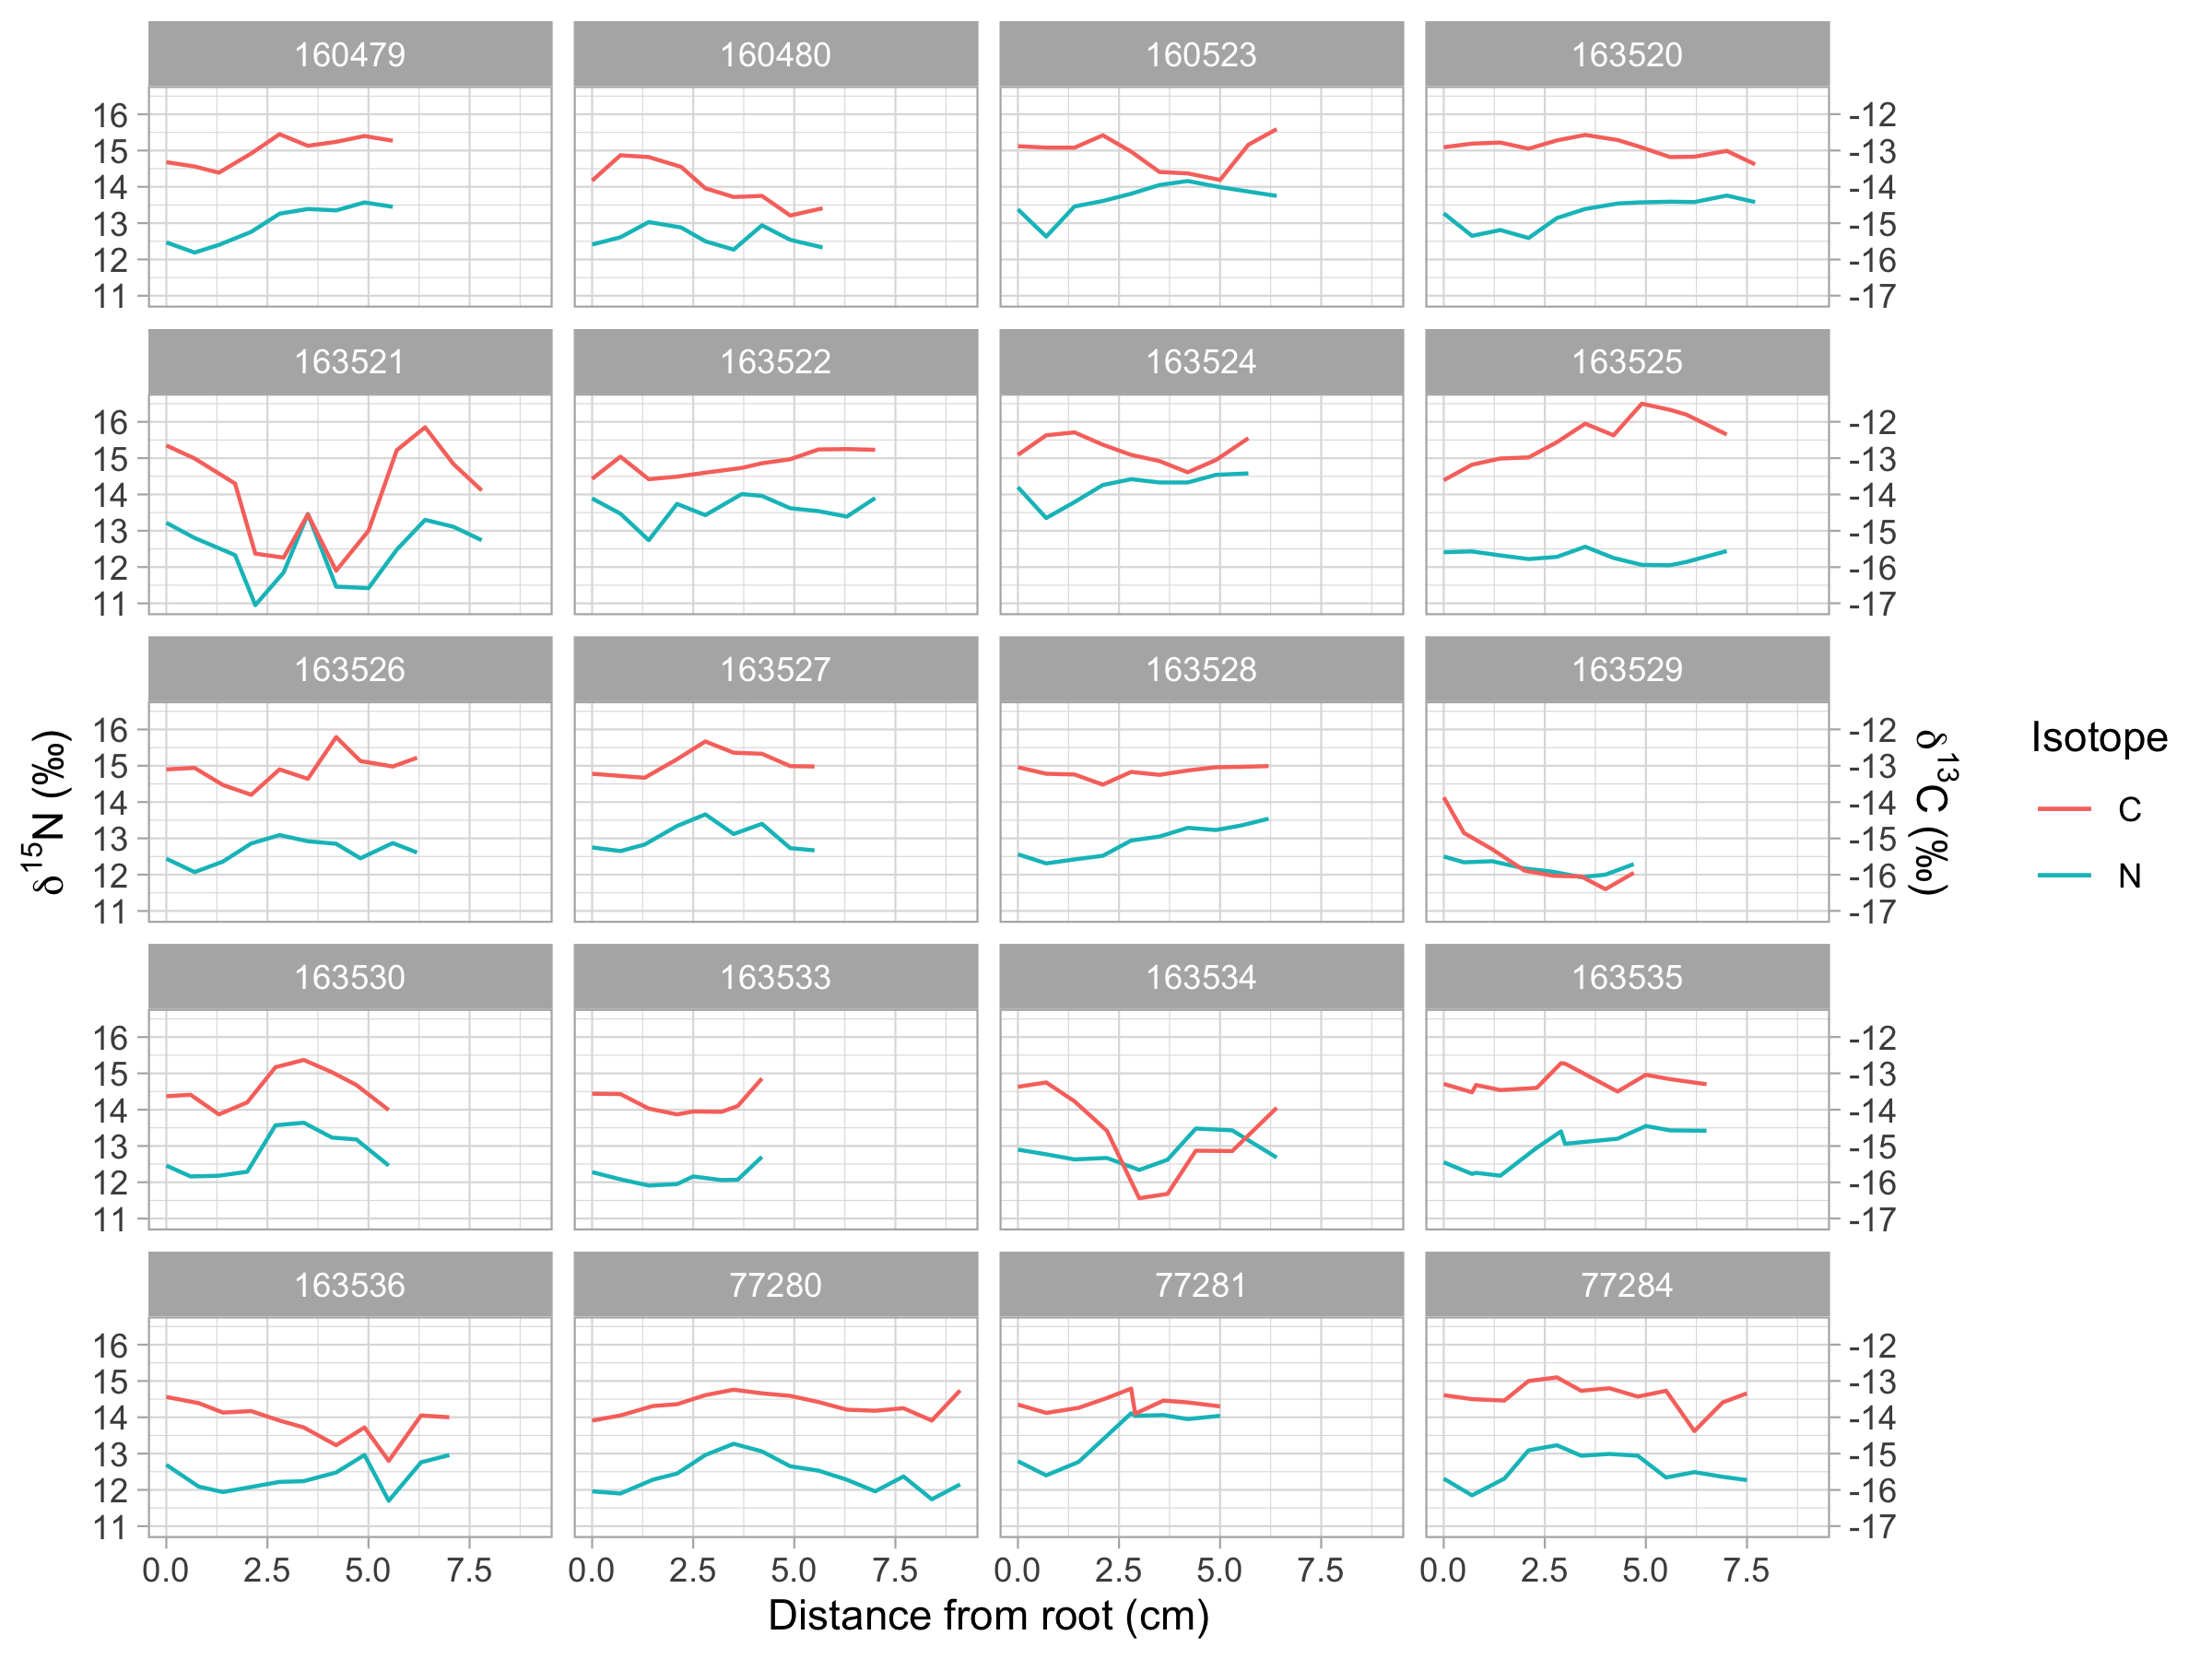

Data behind this chart, as committed beside it:
OtterID, SIN, N, C, distance, Season, Site, Csig, Nsig
77280, 414322, 11.96, -14.09, 0, Summer, Tonowek, n, n
77280, 414323, 11.9, -13.95, 0.7, Spring, Tonowek, n, n
77280, 414324, 12.28, -13.69, 1.5, Spring, Tonowek, n, n
77280, 414325, 12.45, -13.64, 2.1, Winter, Tonowek, n, n
77280, 414326, 12.96, -13.39, 2.8, Winter, Tonowek, n, n
77280, 414327, 13.27, -13.24, 3.5, Winter, Tonowek, n, n
77280, 414328, 13.06, -13.34, 4.2, Fall, Tonowek, n, n
77280, 414329, 12.65, -13.41, 4.9, Fall, Tonowek, n, n
77280, 414330, 12.53, -13.58, 5.6, Fall, Tonowek, n, n
77280, 414331, 12.28, -13.79, 6.3, Summer, Tonowek, n, n
77280, 414332, 11.96, -13.82, 7, Summer, Tonowek, n, n
77280, 414333, 12.37, -13.75, 7.7, Summer, Tonowek, n, n
77280, 414334, 11.74, -14.09, 8.4, Winter, Tonowek, n, n
77280, 414335, 12.15, -13.26, 9.1, Winter, Tonowek, n, n
77281, 414281, 12.79, -13.65, 0, Summer, Tonowek, n, y
77281, 414282, 12.4, -13.88, 0.7, Spring, Tonowek, n, y
77281, 414283, 12.77, -13.74, 1.5, Spring, Tonowek, n, y
77281, 414284, 13.49, -13.47, 2.2, Winter, Tonowek, n, y
77281, 414285, 14.11, -13.21, 2.8, Winter, Tonowek, n, y
77281, 414286, 14.04, -13.9, 2.9, Winter, Tonowek, n, y
77281, 414287, 14.06, -13.54, 3.6, Winter, Tonowek, n, y
77281, 414288, 13.95, -13.59, 4.2, Fall, Tonowek, n, y
77281, 414289, 14.04, -13.7, 5, Fall, Tonowek, n, y
77284, 414299, 12.31, -13.39, 0, Summer, Tonowek, n, n
77284, 414300, 11.85, -13.5, 0.7, Spring, Tonowek, n, n
77284, 414301, 12.31, -13.54, 1.5, Spring, Tonowek, n, n
77284, 414302, 13.09, -13, 2.1, Winter, Tonowek, n, n
77284, 414303, 13.23, -12.9, 2.8, Winter, Tonowek, n, n
77284, 414304, 12.94, -13.27, 3.4, Winter, Tonowek, n, n
77284, 414305, 12.99, -13.2, 4.1, Fall, Tonowek, n, n
77284, 414306, 12.94, -13.43, 4.8, Fall, Tonowek, n, n
77284, 414307, 12.34, -13.27, 5.5, Fall, Tonowek, n, n
77284, 414308, 12.49, -14.38, 6.2, Summer, Tonowek, n, n
77284, 414309, 12.36, -13.59, 6.9, Summer, Tonowek, n, n
77284, 414310, 12.27, -13.34, 7.5, Summer, Tonowek, n, n
160479, 414231, 12.47, -13.32, 0, Winter, Tonowek, n, y
160479, 414232, 12.19, -13.44, 0.7, Fall, Tonowek, n, y
160479, 414233, 12.4, -13.61, 1.3, Fall, Tonowek, n, y
160479, 414234, 12.76, -13.08, 2.1, Fall, Tonowek, n, y
160479, 414235, 13.26, -12.55, 2.8, Summer, Tonowek, n, y
160479, 414236, 13.39, -12.87, 3.5, Summer, Tonowek, n, y
160479, 414237, 13.35, -12.76, 4.2, Winter, Tonowek, n, y
160479, 414238, 13.57, -12.6, 4.9, Fall, Tonowek, n, y
160479, 414239, 13.45, -12.73, 5.6, Fall, Tonowek, n, y
160480, 414184, 12.41, -13.83, 0, Summer, Tonowek, n, n
160480, 414185, 12.61, -13.13, 0.7, Summer, Tonowek, n, n
160480, 414186, 13.03, -13.18, 1.4, Spring, Tonowek, n, n
160480, 414187, 12.88, -13.45, 2.2, Spring, Tonowek, n, n
160480, 414188, 12.5, -14.04, 2.8, Spring, Tonowek, n, n
160480, 414189, 12.27, -14.28, 3.5, Winter, Tonowek, n, n
160480, 414190, 12.94, -14.25, 4.2, Winter, Tonowek, n, n
160480, 414191, 12.54, -14.79, 4.9, Fall, Tonowek, n, n
160480, 414192, 12.33, -14.59, 5.7, Fall, Tonowek, n, n
163523, 414202, 13.38, -12.88, 0, Summer, Shinaku, n, y
163523, 414203, 12.63, -12.92, 0.7, Summer, Shinaku, n, y
163523, 414204, 13.46, -12.92, 1.4, Spring, Shinaku, n, y
163523, 414205, 13.61, -12.58, 2.1, Spring, Shinaku, n, y
163523, 414206, 13.81, -13.03, 2.8, Spring, Shinaku, n, y
163523, 414207, 14.05, -13.59, 3.5, Winter, Shinaku, n, y
163523, 414208, 14.16, -13.63, 4.2, Winter, Shinaku, n, y
... 161 more rows
